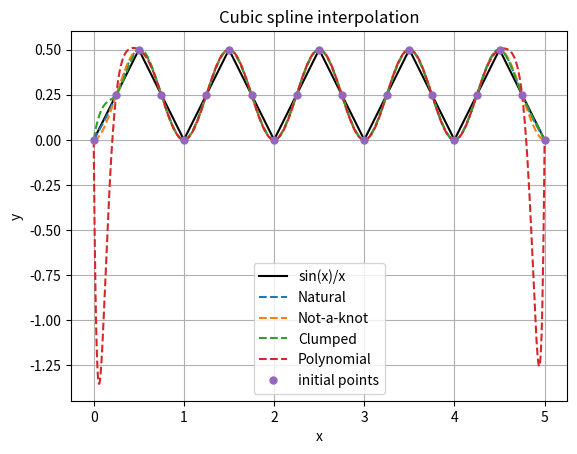
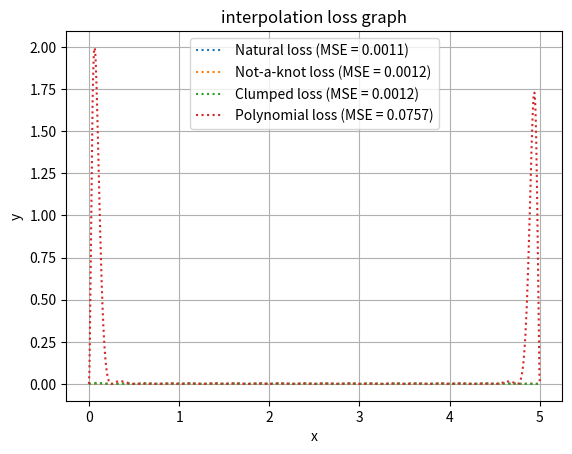

Python code for these plots, in order:
import numpy as np
import matplotlib.pyplot as plt


def evaluate_loss(f, S_i):
    error = (f-S_i)**2
    return error


def evaluate_MSE(a, b, c, d, x, x_vals):
    total_error = 0
    count = 0
    for x_val in x_vals:
        for i in range(len(x) - 1):
            if x[i] <= x_val <= x[i + 1]:
                dx = x_val - x[i]
                y_val = a[i] + b[i] * dx + c[i] * dx ** 2 + d[i] * dx ** 3
                true_val = true_func(x_val)
                total_error += np.abs((true_val - y_val)**2)
                count += 1
                break
    return total_error / count if count > 0 else 0


def polynom_interpolate(x, y):
    n = len(x)
    A = np.zeros((n, n))

    for i in range(0, n):
       for j in range(0, n):
           A[i,j] = x[i]**j

    c = np.linalg.solve(A, y)
    return c


def evaluate_polynom(x,c,xs):
    n = len(x)
    ys = []
    for x_val in xs:
        y_val = 0
        for i in range(n):
            y_val += c[i] * x_val ** i
        ys.append(y_val)
    return ys


def polynom_MSE(x,c,xs):
    n = len(x)
    ys = []
    total_error = 0
    count = 0
    for x_val in xs:
        y_val = 0
        for i in range(n):
            y_val += c[i] * x_val ** i
        true_val = true_func(x_val)
        total_error += (true_val - y_val)**2
        count +=1
    return total_error / count if count > 0 else 0


def cubic_spline(x, y, mode):
    n = len(x) - 1
    h = [x[i + 1] - x[i] for i in range(n)]

    A = np.zeros((n + 1, n + 1))
    B = np.zeros(n + 1)

    # 13
    for i in range(1, n):
        A[i, i - 1] = h[i - 1]
        A[i, i] = 2 * (h[i - 1] + h[i])
        A[i, i + 1] = h[i]
        B[i] = 3 * ((y[i + 1] - y[i]) / h[i] - (y[i] - y[i - 1]) / h[i - 1])

    if mode == 2:   #natural
        A[0, 0] = 1
        A[n, n] = 1
        B[0] = 0
        B[n] = 0
    elif mode == 3: #not a knot
        A[0, 0] = h[1]
        A[0, 1] = -(h[0] + h[1])
        A[0, 2] = h[0]
        B[0] = 0

        A[n, n - 2] = h[n - 1]
        A[n, n - 1] = -(h[n - 2] + h[n - 1])
        A[n, n] = h[n - 2]
        B[n] = 0
    else:   #clumped
        f_prime_0 = (y[1] - y[0]) / h[0]
        f_prime_n = (y[n] - y[n-1]) / h[n-1]

        A[0,0] = 2*h[0]
        A[0,1] = h[0]
        B[0] = 3*((y[1] - y[2])/h[0] - f_prime_0)

        A[n,n-1] = h[n-1]
        A[n,n] = 2*h[n-1]
        B[n] = 3*(f_prime_n - (y[n] - y[n-1])/h[n-1])

    c = np.linalg.solve(A, B)

    a = [y[i] for i in range(n)]
    b = []
    d = []

    for i in range(n):
        b_i = (y[i + 1] - y[i]) / h[i] - h[i] * (2 * c[i] + c[i + 1]) / 3   #9
        d_i = (c[i + 1] - c[i]) / (3 * h[i])                                #6
        b.append(b_i)
        d.append(d_i)

    return a, b, c[:-1], d


def evaluate_spline(x, a, b, c, d, xs):
    n = len(x) - 1
    ys = []
    for x_val in xs:
        for i in range(n):
            if x[i] <= x_val <= x[i + 1]:
                dx = x_val - x[i]
                y_val = a[i] + b[i] * dx + c[i] * dx ** 2 + d[i] * dx ** 3
                ys.append(y_val)
                break
    return ys


def plot_splines(t, S_i, labels, f, x, y):
    plt.title('Cubic spline interpolation')
    plt.plot(t, f, color='black', label='sin(x)/x')
    for i in range(len(S_i)):
        plt.plot(t, S_i[i], label=labels[i], linestyle='--')
    plt.plot(x, y, 'o', markersize=5, label='initial points')
    plot_conf()


def plot_losses(t, losses, labels, MSE):
    plt.title('interpolation loss graph')
    for i in range(len(losses)):
        label = f"{labels[i]} loss (MSE = {MSE[i]:.4f})"
        plt.plot(t, losses[i], label=label, linestyle='dotted')
    plot_conf()


def true_func(t):
    return np.abs(t-np.floor(t+0.5))


def plot_conf():
    plt.legend()
    plt.xlabel('x')
    plt.ylabel('y')
    plt.grid()


x = np.arange(0, 5.1, 0.25)
y = [0.0, 0.25, 0.5, 0.25, 0.0, 0.25, 0.5, 0.25, 0.0, 0.25, 0.5, 0.25, 0.0, 0.25, 0.5, 0.25, 0.0, 0.25, 0.5, 0.25, 0.0]

n = len(x) -1

t =  np.linspace(x[0], x[n], 1000)
f = np.abs(t-np.floor(t+0.5))

c = polynom_interpolate(x, y)
y_p = evaluate_polynom(x,c,t)
loss_p = evaluate_loss(f, y_p)
MSE_p = polynom_MSE(x,c,t)

a, b, c, d = cubic_spline(x, y, 2)
S_1 = evaluate_spline(x, a, b, c, d, t)
MSE1 = evaluate_MSE(a, b, c, d, x, t)
loss = evaluate_loss(f, S_1)

a, b, c, d = cubic_spline(x, y, 3)
S_2 = evaluate_spline(x, a, b, c, d, t)
MSE2 = evaluate_MSE(a, b, c, d, x, t)
loss2 = evaluate_loss(f, S_2)

a, b, c, d = cubic_spline(x, y, 1)
S_3 = evaluate_spline(x, a, b, c, d, t)
MSE3 = evaluate_MSE(a, b, c, d, x, t)
loss3 = evaluate_loss(f, S_3)

labels = ["Natural", "Not-a-knot", "Clumped", "Polynomial"]
S_i = [S_1,S_2,S_3, y_p]
losses = [loss, loss2, loss3, loss_p]
MSE = [MSE1,MSE2,MSE3, MSE_p]
plt.figure(1)
plot_splines(t, S_i, labels, f, x, y)
plt.figure(2)
plot_losses(t, losses, labels, MSE)

plt.show()